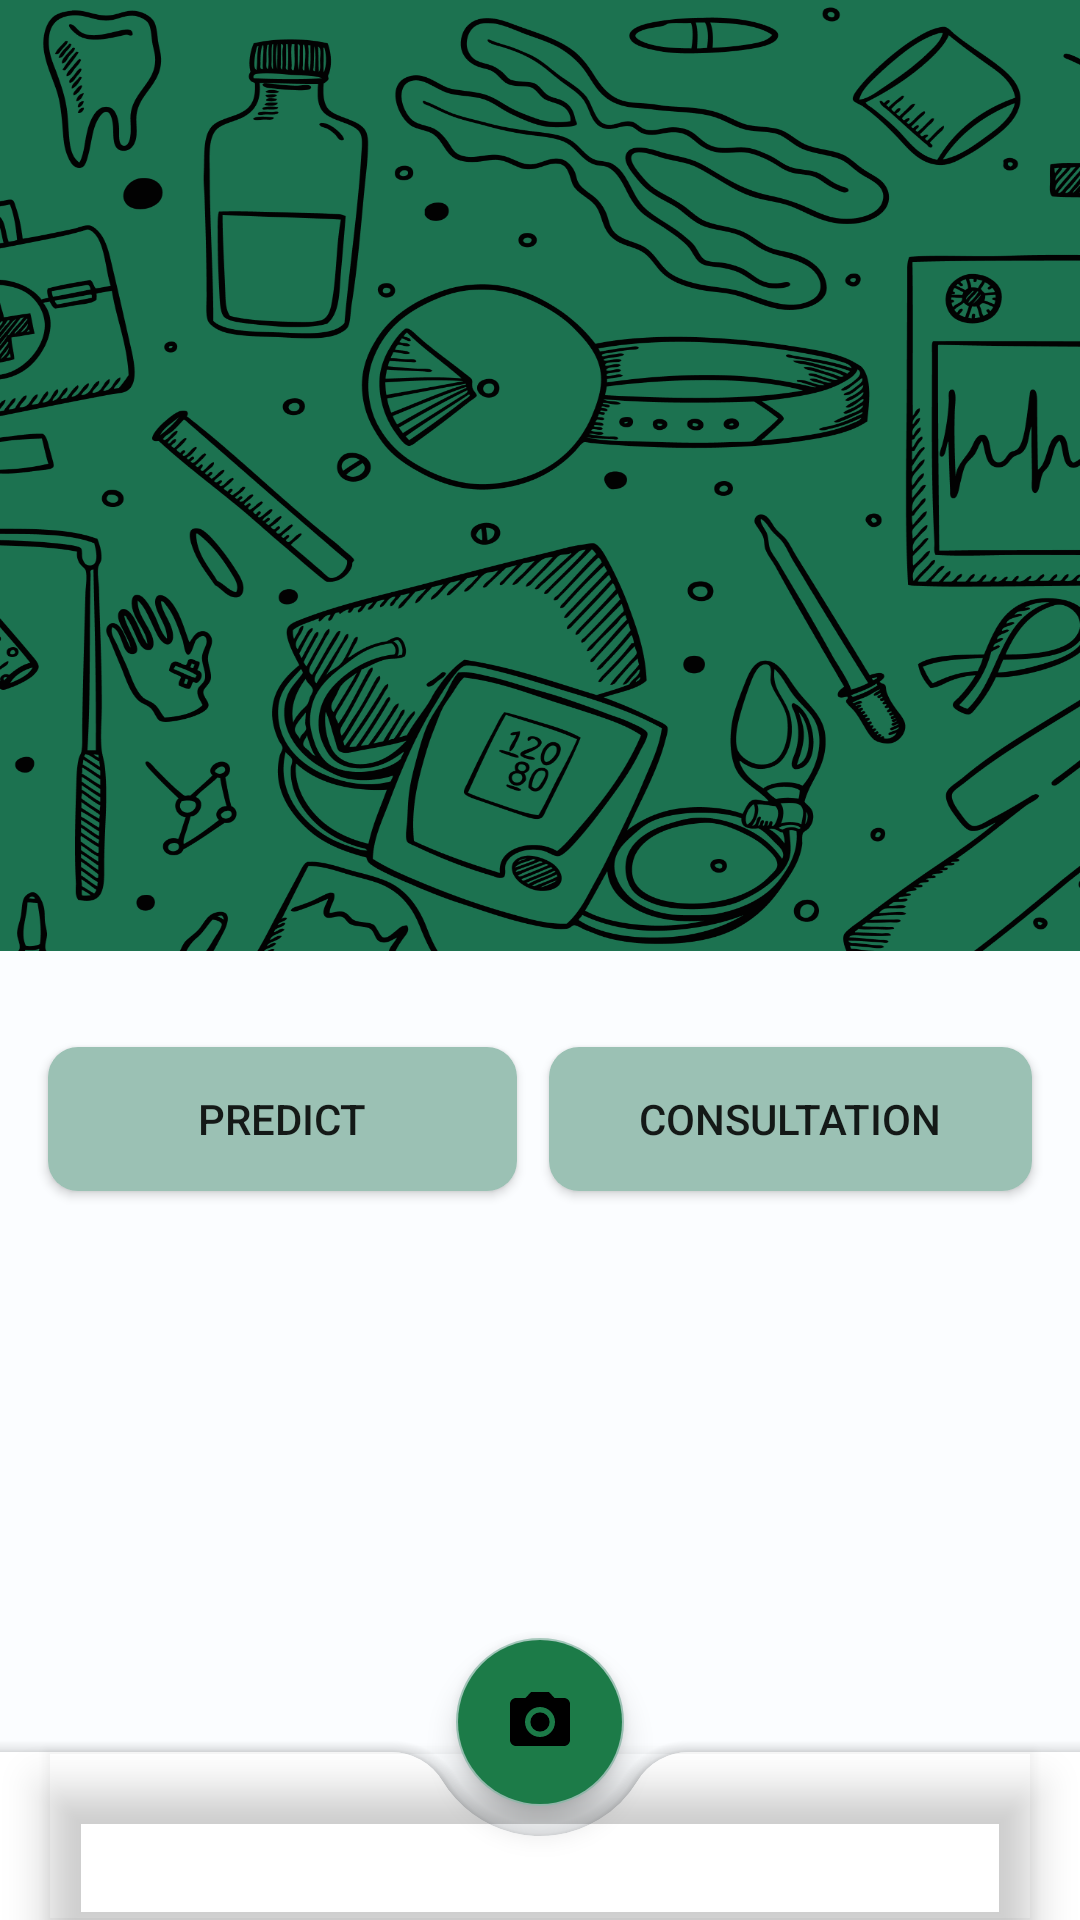

Here is an Android app screen rendered from its layout file. Give the layout XML and the strings, colors and styles it references.
<!-- AndroidManifest.xml: application theme Theme.SkinDetection -->
<!-- res/layout/activity_detail_diagnosis.xml -->
<?xml version="1.0" encoding="utf-8"?>
<androidx.coordinatorlayout.widget.CoordinatorLayout xmlns:android="http://schemas.android.com/apk/res/android"
    xmlns:app="http://schemas.android.com/apk/res-auto"
    xmlns:tools="http://schemas.android.com/tools"
    android:layout_width="match_parent"
    android:layout_height="match_parent"
    android:fitsSystemWindows="true"
    tools:context=".detail.diagnosis.DetailDiagnosisActivity"
    android:background="@color/greey">

    <com.google.android.material.appbar.AppBarLayout
        android:id="@+id/app_bar"
        android:layout_width="match_parent"
        android:layout_height="@dimen/app_bar_height"
        android:fitsSystemWindows="true"
        android:theme="@style/Theme.TourismApp.AppBarOverlay"
        android:background="@drawable/bg_camera"
        >

        <com.google.android.material.appbar.CollapsingToolbarLayout
            android:layout_width="match_parent"
            android:layout_height="match_parent"
            android:fitsSystemWindows="true"
            app:contentScrim="?attr/colorPrimary"
            app:layout_scrollFlags="scroll|exitUntilCollapsed"
            app:toolbarId="@+id/toolbar">

            <ImageView
                android:id="@+id/iv_detail_image"
                android:layout_width="match_parent"
                android:layout_height="317dp"
                android:scaleType="centerCrop"
                tools:ignore="ContentDescription"
                tools:src="@tools:sample/avatars"
                android:background="@drawable/bg_camera"/>

            <ImageButton
                android:id="@+id/back"
                android:layout_width="wrap_content"
                android:layout_height="wrap_content"
                android:background="@android:color/transparent"
                android:padding="16dp"
                android:src="@drawable/back"
                tools:ignore="ContentDescription"
                />
        </com.google.android.material.appbar.CollapsingToolbarLayout>

    </com.google.android.material.appbar.AppBarLayout>

    <androidx.core.widget.NestedScrollView
        android:layout_width="match_parent"
        android:layout_height="match_parent"
        android:layout_marginTop="16dp"
        app:layout_behavior="@string/appbar_scrolling_view_behavior"
        tools:context=".detail.diagnosis.DetailDiagnosisActivity">

        <androidx.constraintlayout.widget.ConstraintLayout
            android:layout_width="match_parent"
            android:layout_height="match_parent">

            <androidx.appcompat.widget.AppCompatButton
                android:id="@+id/button_predict"
                android:layout_width="wrap_content"
                android:layout_height="wrap_content"
                android:layout_margin="@dimen/text_margin"
                android:text="@string/predict"
                android:paddingHorizontal="50dp"
                app:layout_constraintStart_toStartOf="parent"
                app:layout_constraintTop_toTopOf="parent"
                android:background="@drawable/bg_predict"/>

            <androidx.appcompat.widget.AppCompatButton
                android:id="@+id/button_appointment"
                android:layout_width="wrap_content"
                android:layout_height="wrap_content"
                android:layout_margin="@dimen/text_margin"
                android:paddingHorizontal="30dp"
                android:text="@string/consultation"
                app:layout_constraintEnd_toEndOf="parent"
                app:layout_constraintTop_toTopOf="parent"
                android:background="@drawable/bg_predict"/>

            <TextView
                android:id="@+id/predict_probability"
                android:layout_width="wrap_content"
                android:layout_height="wrap_content"
                android:layout_margin="@dimen/text_margin"
                app:layout_constraintStart_toStartOf="parent"
                app:layout_constraintTop_toBottomOf="@+id/button_predict"
                android:text="@string/predictive_probability"
                android:textSize="20sp"
                android:textStyle="italic"
                android:textColor="@color/black"
                android:visibility="invisible"/>
            <TextView
                android:id="@+id/predict1"
                android:layout_width="wrap_content"
                android:layout_height="wrap_content"
                android:layout_margin="@dimen/text_margin"
                app:layout_constraintStart_toStartOf="parent"
                app:layout_constraintTop_toBottomOf="@+id/predict_probability"
                android:textSize="20sp"
                android:textStyle="bold"
                android:textColor="@color/black"
                />
            <TextView
                android:id="@+id/predict2"
                android:layout_width="wrap_content"
                android:layout_height="wrap_content"
                android:layout_margin="@dimen/text_margin"
                app:layout_constraintStart_toStartOf="parent"
                app:layout_constraintTop_toBottomOf="@+id/predict1"
                android:textSize="20sp"
                android:textStyle="bold"
                android:textColor="@color/black"
                />
            <TextView
                android:id="@+id/predict3"
                android:layout_width="wrap_content"
                android:layout_height="wrap_content"
                android:layout_margin="@dimen/text_margin"
                app:layout_constraintStart_toStartOf="parent"
                app:layout_constraintTop_toBottomOf="@+id/predict2"
                android:textSize="20sp"
                android:textStyle="bold"
                android:textColor="@color/black"
                />
            <TextView
                android:id="@+id/result"
                android:layout_width="wrap_content"
                android:layout_height="wrap_content"
                android:layout_margin="@dimen/text_margin"
                app:layout_constraintStart_toStartOf="parent"
                app:layout_constraintTop_toBottomOf="@+id/predict3"
                android:text="@string/result"
                android:textSize="20sp"
                android:textStyle="italic"
                android:textColor="@color/black"
                android:visibility="invisible"

                />

            <TextView
                android:id="@+id/name_diagnosis"
                android:layout_width="wrap_content"
                android:layout_height="wrap_content"
                android:layout_margin="@dimen/text_margin"
                app:layout_constraintStart_toStartOf="parent"
                app:layout_constraintTop_toBottomOf="@+id/result"
                android:textSize="20sp"
                android:textStyle="bold"
                android:textColor="@color/black"
                />

            <TextView
                android:id="@+id/desc"
                android:layout_width="wrap_content"
                android:layout_height="wrap_content"
                android:layout_margin="@dimen/text_margin"
                android:text="@string/description"
                android:textColor="@color/black"
                android:textStyle="italic"
                android:textSize="20sp"
                app:layout_constraintStart_toStartOf="parent"
                app:layout_constraintTop_toBottomOf="@+id/name_diagnosis"
                android:visibility="invisible"

                />

            <TextView
                android:id="@+id/description_diagnosis"
                android:layout_width="match_parent"
                android:layout_height="wrap_content"
                android:layout_margin="@dimen/text_margin"
                app:layout_constraintEnd_toEndOf="parent"
                app:layout_constraintStart_toStartOf="parent"
                app:layout_constraintTop_toBottomOf="@+id/desc"
                />

            <ProgressBar
                android:id="@+id/progressBar"
                android:layout_width="wrap_content"
                android:layout_height="wrap_content"
                app:layout_constraintBottom_toBottomOf="parent"
                app:layout_constraintEnd_toEndOf="parent"
                app:layout_constraintStart_toStartOf="parent"
                app:layout_constraintTop_toTopOf="parent"
                android:visibility="invisible"/>

        </androidx.constraintlayout.widget.ConstraintLayout>

    </androidx.core.widget.NestedScrollView>

    <com.google.android.material.bottomappbar.BottomAppBar
        android:id="@+id/bottomAppBar"
        android:layout_width="match_parent"
        android:layout_height="wrap_content"
        android:layout_gravity="bottom"
        app:fabCradleMargin="10dp"
        app:fabCradleRoundedCornerRadius="20dp"
        app:fabCradleVerticalOffset="10dp"
        >

        <com.google.android.material.bottomnavigation.BottomNavigationView
            android:id="@+id/bottomNavigationView"
            android:layout_width="match_parent"
            android:layout_height="match_parent"
            android:background="@android:color/transparent"
            app:menu="@menu/bottom_nav_menu"
            android:layout_marginEnd="16dp"
            android:backgroundTintMode="add"
            />

    </com.google.android.material.bottomappbar.BottomAppBar>

    <com.google.android.material.floatingactionbutton.FloatingActionButton
        android:id="@+id/fab_camera"
        android:layout_width="wrap_content"
        android:layout_height="wrap_content"
        android:src="@drawable/camera"
        app:layout_anchor="@id/bottomAppBar"
        tools:ignore="ContentDescription"
        android:backgroundTint="@color/green"/>


</androidx.coordinatorlayout.widget.CoordinatorLayout>
<!-- resources referenced by this layout -->
<resources>
  <color name="black">#FF000000</color>
  <color name="green">#1C7B48</color>
  <color name="greey">#FBFDFF</color>
  <dimen name="app_bar_height">317dp</dimen>
  <dimen name="text_margin">16dp</dimen>
  <!-- drawable bg_camera: png bitmap (drawable, 324795 bytes) -->
  <!-- drawable bg_predict (drawable) -->
  <?xml version="1.0" encoding="utf-8"?>
  <shape xmlns:android="http://schemas.android.com/apk/res/android">
      <corners android:radius="10dp"/>
      <solid android:color="@color/green_2"/>
  </shape>
  <!-- drawable camera (drawable) -->
  <vector android:height="24dp" android:tint="#040000"
      android:viewportHeight="24" android:viewportWidth="24"
      android:width="24dp" xmlns:android="http://schemas.android.com/apk/res/android">
      <path android:fillColor="@android:color/white" android:pathData="M12,12m-3.2,0a3.2,3.2 0,1 1,6.4 0a3.2,3.2 0,1 1,-6.4 0"/>
      <path android:fillColor="@android:color/white" android:pathData="M9,2L7.17,4L4,4c-1.1,0 -2,0.9 -2,2v12c0,1.1 0.9,2 2,2h16c1.1,0 2,-0.9 2,-2L22,6c0,-1.1 -0.9,-2 -2,-2h-3.17L15,2L9,2zM12,17c-2.76,0 -5,-2.24 -5,-5s2.24,-5 5,-5 5,2.24 5,5 -2.24,5 -5,5z"/>
  </vector>
  <string name="consultation">Consultation</string>
  <string name="description">Description</string>
  <string name="predict">Predict</string>
  <string name="predictive_probability">Predictive Probability</string>
  <string name="result">Best Result</string>
  <style name="Theme.TourismApp.AppBarOverlay" parent="ThemeOverlay.AppCompat.Dark.ActionBar" />
  <style name="Theme.SkinDetection" parent="Theme.MaterialComponents.DayNight.NoActionBar">
          
          <item name="colorPrimary">@color/green</item>
          <item name="colorPrimaryVariant">@color/green_2</item>
          <item name="colorOnPrimary">@color/white</item>
          
          <item name="colorSecondary">@color/green_2</item>
          <item name="colorSecondaryVariant">@color/greey</item>
          <item name="colorOnSecondary">@color/black</item>
          
          <item name="android:statusBarColor" tools:targetApi="l">?attr/colorPrimaryVariant</item>
          
      </style>
  <color name="green_2">#9BC1B4</color>
  <color name="white">#FFFFFFFF</color>
</resources>
